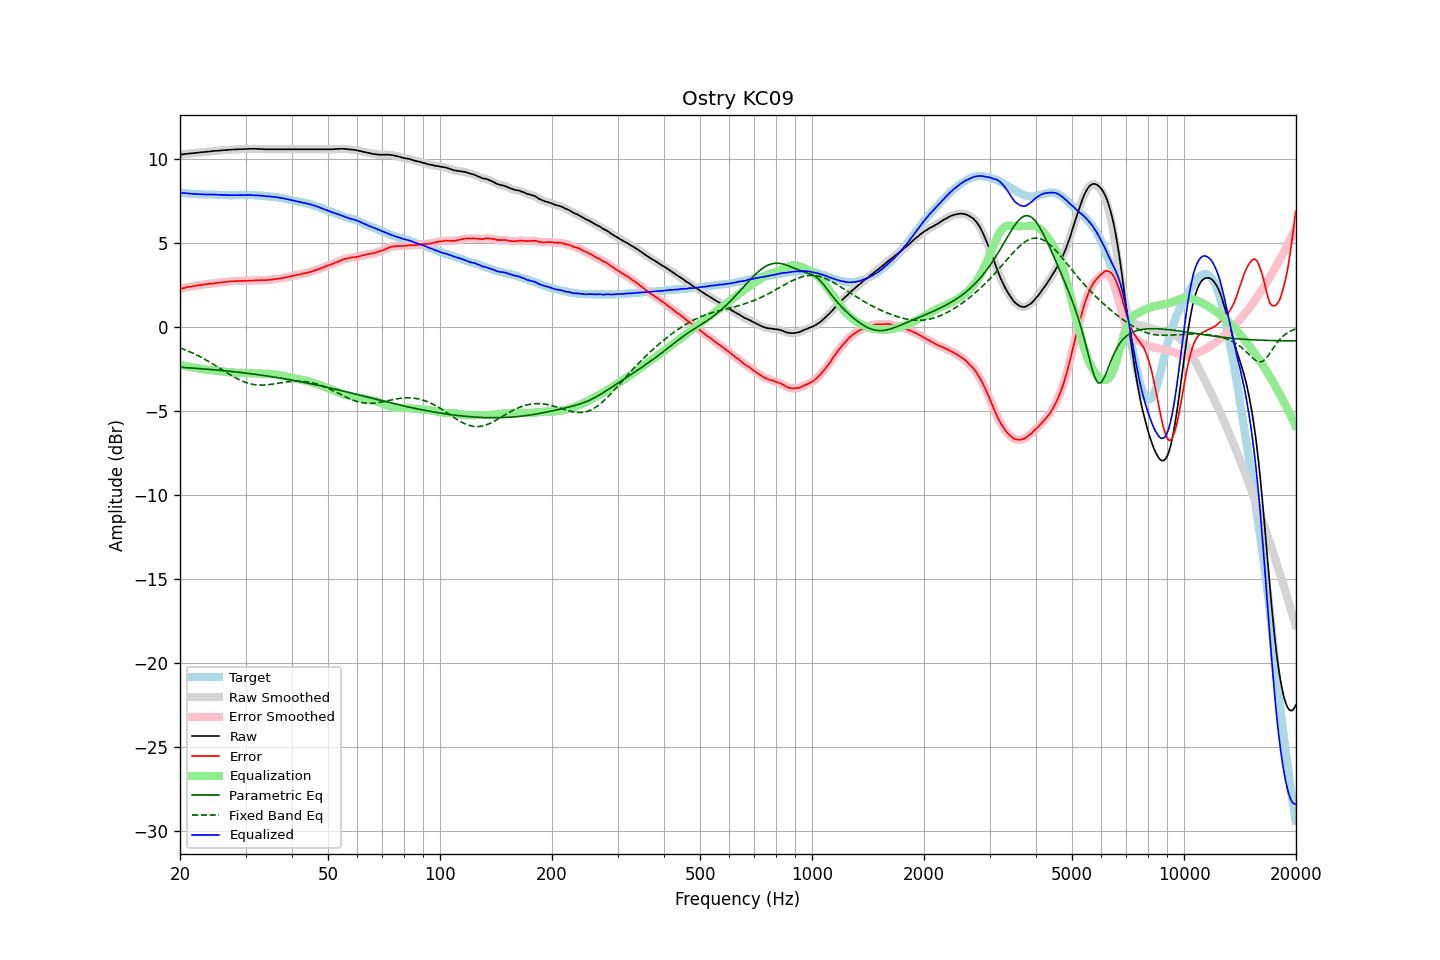

The table this chart was drawn from, first rows:
frequency, raw, error, smoothed, error_smoothed, equalization, parametric_eq, fixed_band_eq, equalized_raw, equalized_smoothed, target
20.00, 10.25, 2.25, 10.25, 2.25, -2.26, -2.40, -1.25, 8.00, 8.00, 8.00
20.20, 10.26, 2.28, 10.27, 2.28, -2.28, -2.41, -1.28, 7.98, 7.99, 7.98
20.40, 10.27, 2.30, 10.28, 2.30, -2.30, -2.42, -1.32, 7.97, 7.97, 7.97
20.61, 10.29, 2.32, 10.29, 2.33, -2.33, -2.42, -1.36, 7.97, 7.96, 7.97
20.81, 10.30, 2.35, 10.30, 2.35, -2.35, -2.43, -1.40, 7.96, 7.96, 7.95
21.02, 10.31, 2.37, 10.31, 2.37, -2.37, -2.44, -1.44, 7.95, 7.95, 7.94
21.23, 10.32, 2.39, 10.32, 2.39, -2.39, -2.44, -1.48, 7.94, 7.94, 7.93
21.44, 10.33, 2.40, 10.33, 2.40, -2.40, -2.45, -1.52, 7.93, 7.93, 7.94
21.66, 10.34, 2.42, 10.34, 2.42, -2.42, -2.46, -1.57, 7.92, 7.92, 7.93
21.87, 10.35, 2.44, 10.35, 2.43, -2.44, -2.46, -1.61, 7.92, 7.92, 7.92
22.09, 10.36, 2.46, 10.36, 2.46, -2.45, -2.47, -1.66, 7.91, 7.91, 7.91
22.31, 10.37, 2.47, 10.37, 2.47, -2.47, -2.48, -1.70, 7.91, 7.91, 7.91
22.54, 10.38, 2.49, 10.38, 2.48, -2.48, -2.48, -1.75, 7.90, 7.90, 7.90
22.76, 10.39, 2.49, 10.39, 2.50, -2.50, -2.49, -1.80, 7.90, 7.90, 7.91
22.99, 10.40, 2.51, 10.40, 2.51, -2.51, -2.50, -1.85, 7.89, 7.89, 7.89
23.22, 10.41, 2.53, 10.41, 2.53, -2.53, -2.51, -1.91, 7.89, 7.89, 7.88
23.45, 10.42, 2.54, 10.42, 2.54, -2.54, -2.51, -1.96, 7.89, 7.89, 7.88
23.69, 10.43, 2.55, 10.43, 2.55, -2.55, -2.52, -2.01, 7.89, 7.89, 7.88
23.92, 10.44, 2.56, 10.44, 2.56, -2.56, -2.53, -2.07, 7.88, 7.88, 7.88
24.16, 10.45, 2.57, 10.45, 2.57, -2.57, -2.54, -2.13, 7.88, 7.88, 7.88
24.40, 10.46, 2.57, 10.46, 2.58, -2.58, -2.55, -2.18, 7.88, 7.88, 7.89
24.65, 10.47, 2.58, 10.47, 2.59, -2.59, -2.55, -2.24, 7.88, 7.88, 7.89
24.89, 10.48, 2.61, 10.48, 2.60, -2.61, -2.56, -2.30, 7.88, 7.88, 7.88
25.14, 10.48, 2.62, 10.49, 2.62, -2.62, -2.57, -2.36, 7.87, 7.87, 7.87
25.39, 10.49, 2.63, 10.49, 2.63, -2.63, -2.58, -2.42, 7.87, 7.87, 7.87
25.65, 10.50, 2.65, 10.50, 2.65, -2.64, -2.59, -2.48, 7.86, 7.86, 7.85
25.91, 10.51, 2.66, 10.51, 2.66, -2.65, -2.60, -2.54, 7.86, 7.86, 7.85
26.16, 10.52, 2.66, 10.52, 2.67, -2.67, -2.61, -2.60, 7.86, 7.85, 7.86
26.43, 10.52, 2.67, 10.53, 2.67, -2.68, -2.62, -2.66, 7.85, 7.85, 7.85
26.69, 10.53, 2.68, 10.53, 2.68, -2.69, -2.63, -2.72, 7.85, 7.85, 7.85
26.96, 10.54, 2.69, 10.54, 2.70, -2.70, -2.64, -2.78, 7.85, 7.84, 7.85
27.23, 10.54, 2.71, 10.55, 2.71, -2.70, -2.65, -2.84, 7.84, 7.84, 7.84
27.50, 10.55, 2.72, 10.55, 2.71, -2.71, -2.66, -2.90, 7.84, 7.84, 7.84
27.77, 10.56, 2.72, 10.56, 2.72, -2.72, -2.67, -2.95, 7.85, 7.84, 7.85
28.05, 10.56, 2.72, 10.57, 2.72, -2.72, -2.68, -3.01, 7.84, 7.84, 7.84
28.33, 10.57, 2.73, 10.57, 2.73, -2.73, -2.69, -3.06, 7.84, 7.84, 7.84
28.62, 10.57, 2.73, 10.58, 2.73, -2.73, -2.70, -3.11, 7.84, 7.84, 7.84
28.90, 10.58, 2.73, 10.58, 2.73, -2.73, -2.71, -3.15, 7.85, 7.85, 7.85
29.19, 10.58, 2.74, 10.58, 2.74, -2.74, -2.72, -3.20, 7.85, 7.85, 7.85
29.48, 10.58, 2.74, 10.59, 2.74, -2.74, -2.73, -3.24, 7.84, 7.85, 7.85
29.78, 10.59, 2.75, 10.59, 2.74, -2.74, -2.74, -3.28, 7.85, 7.85, 7.84
30.08, 10.59, 2.73, 10.59, 2.74, -2.74, -2.75, -3.31, 7.85, 7.85, 7.86
30.38, 10.59, 2.74, 10.60, 2.75, -2.75, -2.77, -3.35, 7.85, 7.85, 7.85
30.68, 10.60, 2.76, 10.60, 2.75, -2.75, -2.78, -3.37, 7.85, 7.85, 7.85
30.99, 10.60, 2.76, 10.60, 2.76, -2.76, -2.79, -3.40, 7.85, 7.85, 7.85
31.30, 10.60, 2.76, 10.60, 2.76, -2.76, -2.80, -3.42, 7.84, 7.84, 7.84
31.61, 10.60, 2.76, 10.60, 2.77, -2.77, -2.82, -3.44, 7.84, 7.84, 7.84
31.93, 10.60, 2.77, 10.60, 2.77, -2.77, -2.83, -3.45, 7.83, 7.83, 7.83
32.24, 10.60, 2.78, 10.60, 2.78, -2.77, -2.84, -3.46, 7.83, 7.83, 7.83
32.57, 10.59, 2.78, 10.60, 2.78, -2.78, -2.85, -3.46, 7.82, 7.82, 7.81
32.89, 10.59, 2.78, 10.59, 2.78, -2.78, -2.87, -3.47, 7.81, 7.82, 7.81
33.22, 10.59, 2.78, 10.59, 2.78, -2.78, -2.88, -3.47, 7.81, 7.81, 7.81
33.55, 10.58, 2.78, 10.58, 2.78, -2.78, -2.89, -3.46, 7.80, 7.80, 7.81
33.89, 10.57, 2.78, 10.58, 2.78, -2.79, -2.91, -3.46, 7.79, 7.79, 7.79
34.23, 10.57, 2.79, 10.57, 2.79, -2.79, -2.92, -3.45, 7.78, 7.78, 7.78
34.57, 10.57, 2.80, 10.57, 2.80, -2.80, -2.94, -3.44, 7.78, 7.77, 7.78
34.92, 10.57, 2.81, 10.57, 2.81, -2.81, -2.95, -3.43, 7.77, 7.77, 7.76
35.27, 10.57, 2.80, 10.57, 2.82, -2.82, -2.97, -3.42, 7.76, 7.76, 7.77
35.62, 10.57, 2.84, 10.57, 2.83, -2.83, -2.98, -3.40, 7.75, 7.75, 7.74
35.97, 10.57, 2.84, 10.57, 2.84, -2.84, -3.00, -3.39, 7.73, 7.73, 7.73
... 635 more rows
